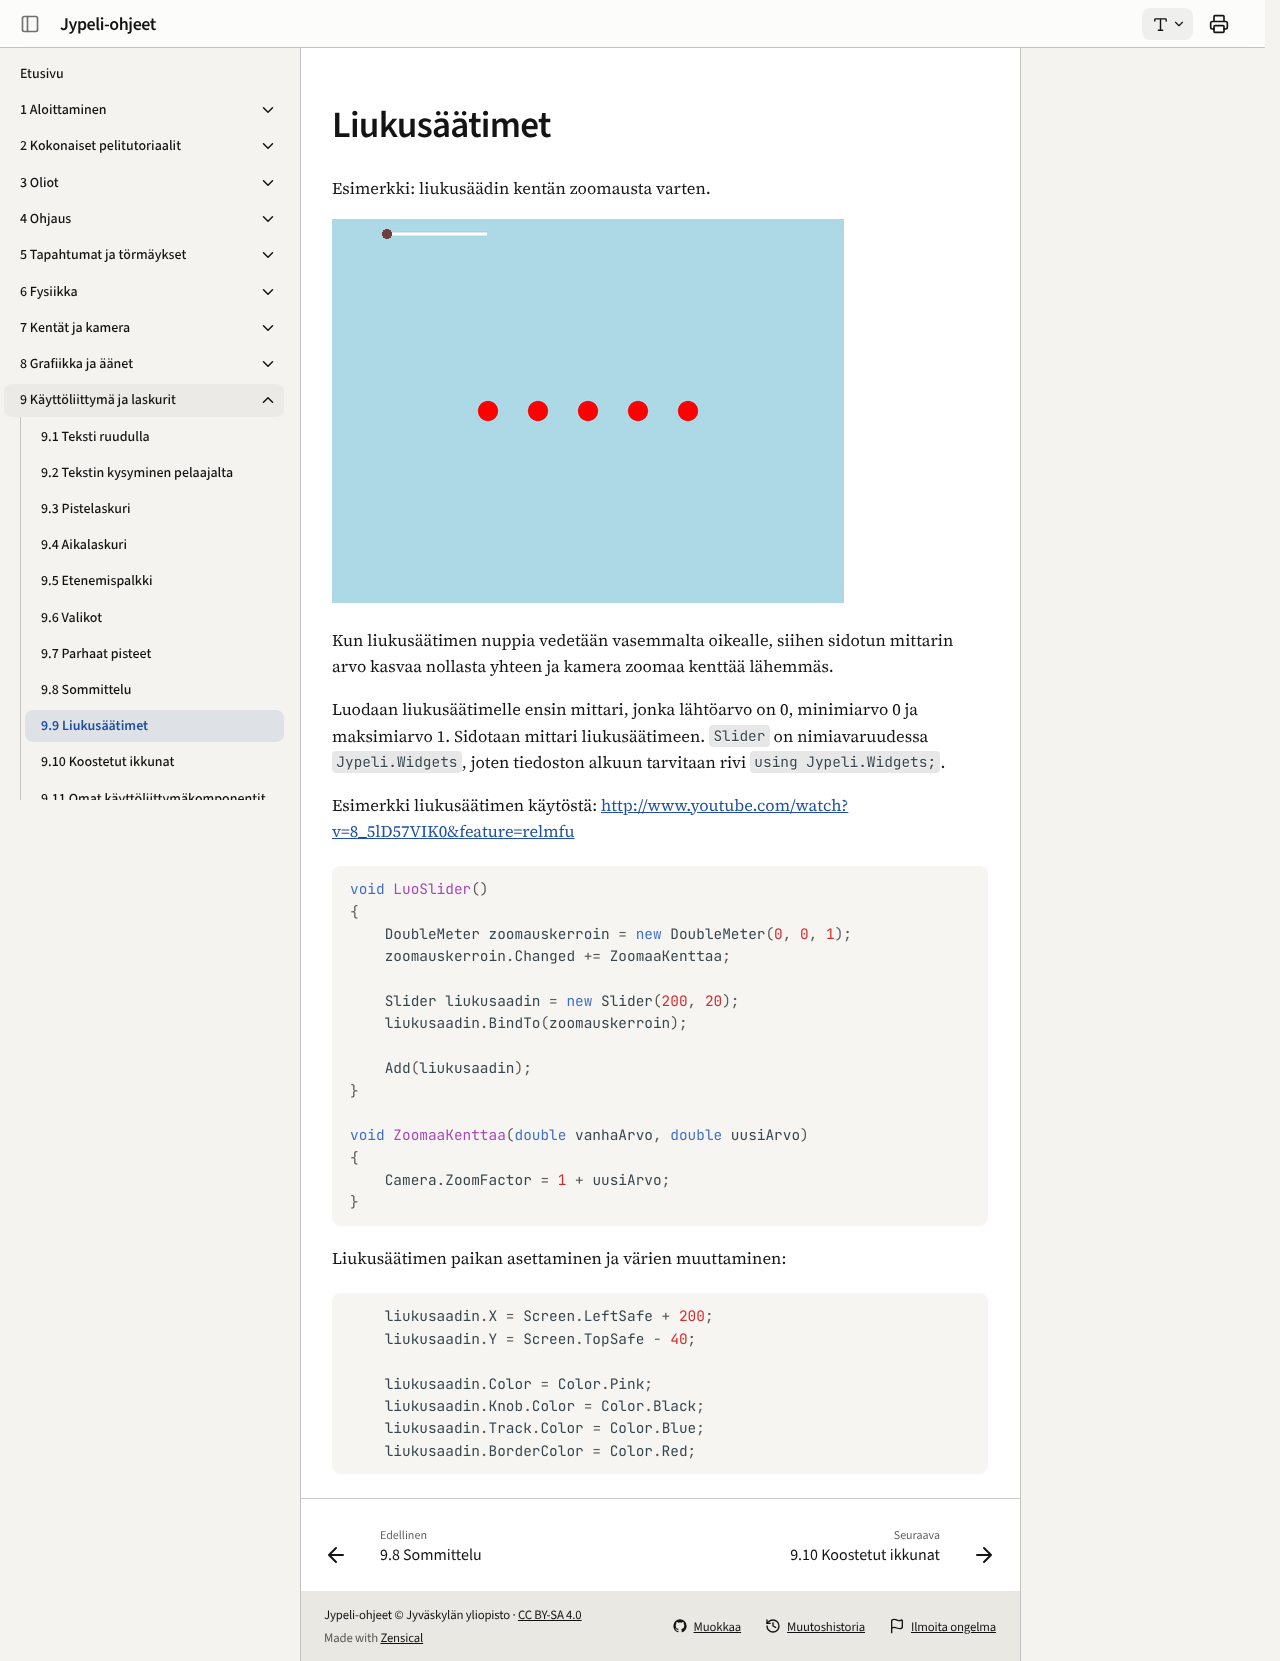

repository: ohj-perus-jy/jypelidocs · page: kayttoliittyma/liukusaatimet/index.html · generator: mkdocs

# Liukusäätimet

Esimerkki: liukusäädin kentän zoomausta varten.

![Liukusäädin ruudun vasemmassa yläkulmassa. Kun nuppia vedetään oikealle, kenttä zoomautuu lähemmäs.](images/liukusaadin.gif)

Kun liukusäätimen nuppia vedetään vasemmalta oikealle, siihen sidotun mittarin
arvo kasvaa nollasta yhteen ja kamera zoomaa kenttää lähemmäs.

Luodaan liukusäätimelle ensin mittari, jonka lähtöarvo on 0, minimiarvo 0 ja maksimiarvo 1. Sidotaan mittari liukusäätimeen.
`Slider` on nimiavaruudessa `Jypeli.Widgets`, joten tiedoston alkuun tarvitaan rivi `using Jypeli.Widgets;`.

Esimerkki liukusäätimen käytöstä: [http://www.youtube.com/watch?v=8_5lD57VIK0&feature=relmfu](http://www.youtube.com/watch?v=8_5lD57VIK0&feature=relmfu)

```csharp,ignore
void LuoSlider()
{
    DoubleMeter zoomauskerroin = new DoubleMeter(0, 0, 1);
    zoomauskerroin.Changed += ZoomaaKenttaa;

    Slider liukusaadin = new Slider(200, 20);
    liukusaadin.BindTo(zoomauskerroin);

    Add(liukusaadin);
}

void ZoomaaKenttaa(double vanhaArvo, double uusiArvo)
{
    Camera.ZoomFactor = 1 + uusiArvo;
}
```

Liukusäätimen paikan asettaminen ja värien muuttaminen:

```csharp,ignore
    liukusaadin.X = Screen.LeftSafe + 200;
    liukusaadin.Y = Screen.TopSafe - 40;

    liukusaadin.Color = Color.Pink;
    liukusaadin.Knob.Color = Color.Black;
    liukusaadin.Track.Color = Color.Blue;
    liukusaadin.BorderColor = Color.Red;
```
